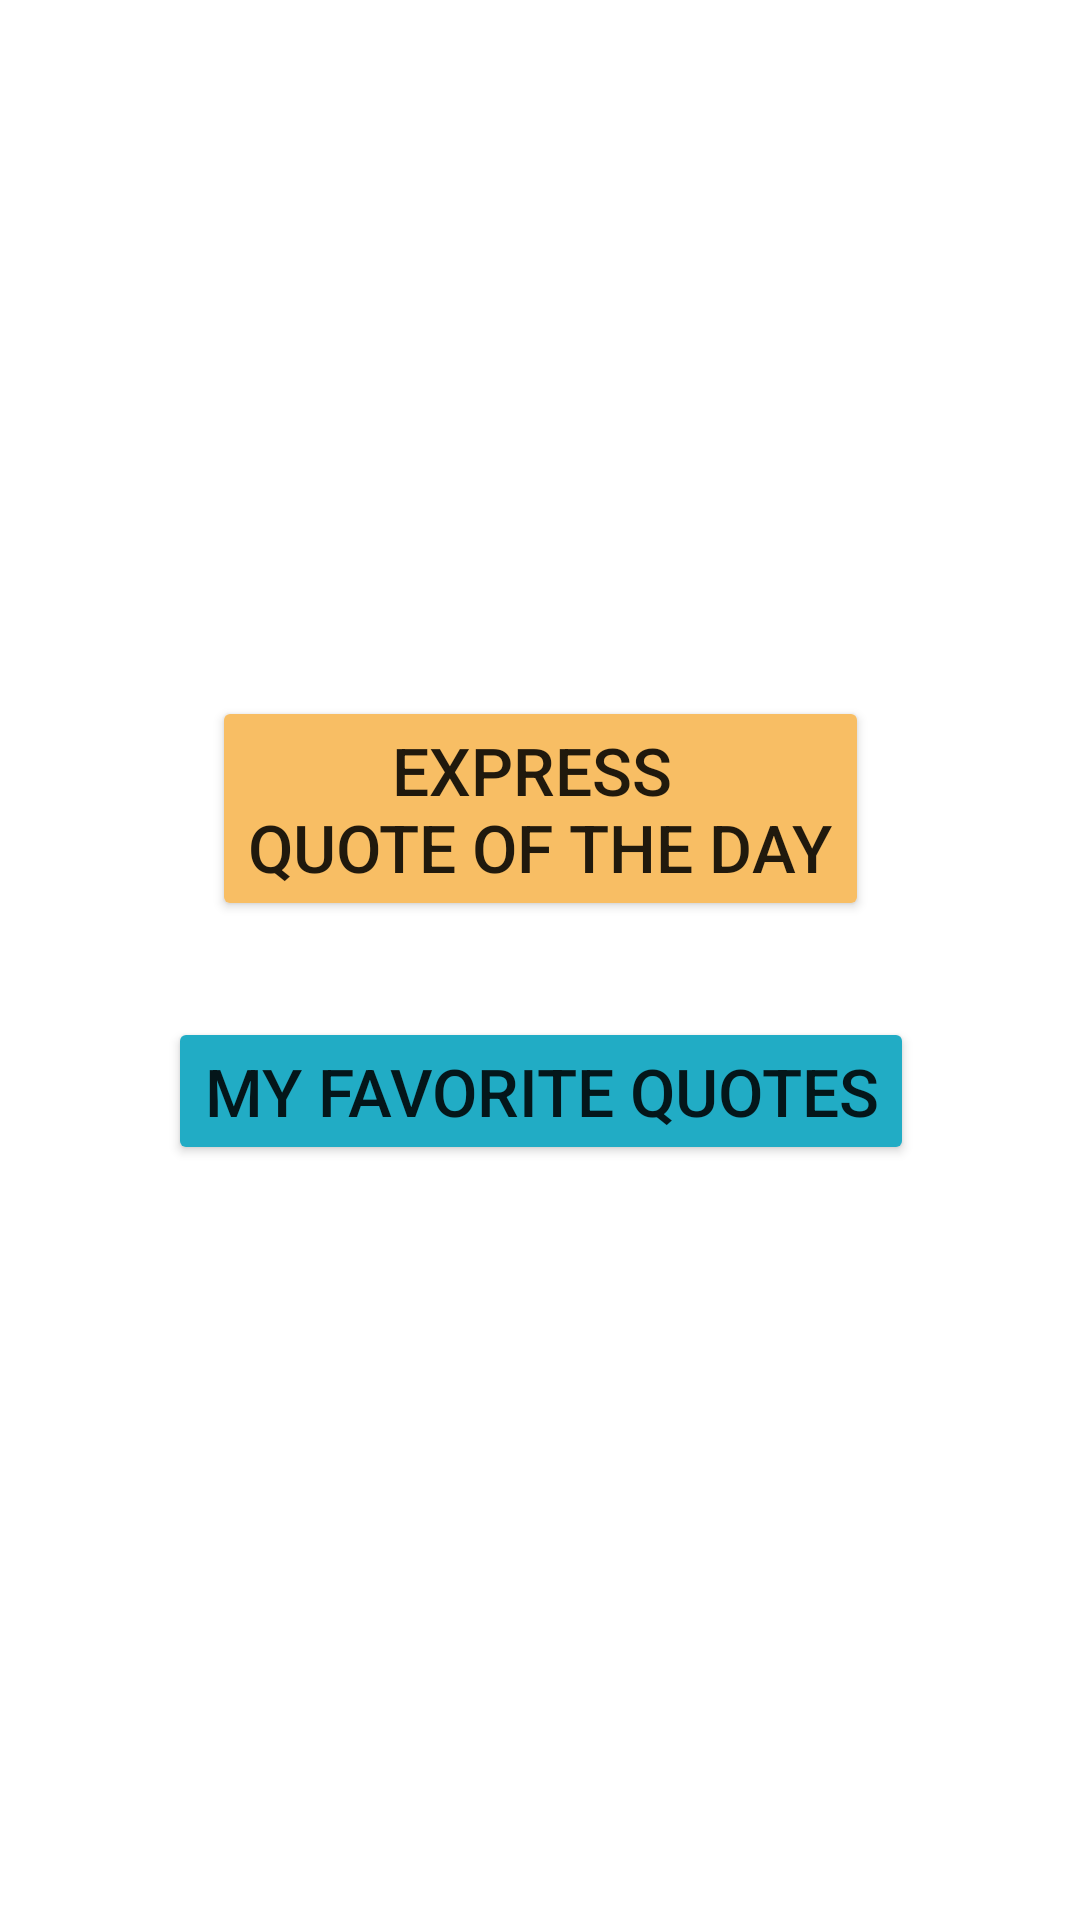

Write the Android layout XML for this screen, with the resource values it uses.
<!-- AndroidManifest.xml: application theme Theme.SpiritualGuide01 -->
<!-- res/layout/fragment_quotes_home.xml -->
<?xml version="1.0" encoding="utf-8"?>
<androidx.constraintlayout.widget.ConstraintLayout xmlns:android="http://schemas.android.com/apk/res/android"
    xmlns:app="http://schemas.android.com/apk/res-auto"
    xmlns:tools="http://schemas.android.com/tools"
    android:layout_width="match_parent"
    android:layout_height="match_parent"
    tools:context=".home.quotes.QuotesHomeFragment">

    <Button
        android:id="@+id/dayQuoteBTN"
        android:layout_width="wrap_content"
        android:layout_height="wrap_content"
        android:layout_marginTop="232dp"
        android:backgroundTint="#F8BE64"
        android:text="@string/quotes_home_quote_of_day_btn"
        android:textSize="22sp"
        app:layout_constraintEnd_toEndOf="parent"
        app:layout_constraintStart_toStartOf="parent"
        app:layout_constraintTop_toTopOf="parent" />

    <Button
        android:id="@+id/favQuotesBTN"
        android:layout_width="wrap_content"
        android:layout_height="wrap_content"
        android:layout_marginTop="32dp"
        android:backgroundTint="#21ACC5"
        android:text="@string/quotes_home_my_fav_quotes_btn"
        android:textSize="22sp"
        app:layout_constraintEnd_toEndOf="@+id/dayQuoteBTN"
        app:layout_constraintStart_toStartOf="@+id/dayQuoteBTN"
        app:layout_constraintTop_toBottomOf="@+id/dayQuoteBTN" />

</androidx.constraintlayout.widget.ConstraintLayout>
<!-- resources referenced by this layout -->
<resources>
  <string name="quotes_home_my_fav_quotes_btn">MY FAVORITE QUOTES</string>
  <string name="quotes_home_quote_of_day_btn">EXPRESS \nQUOTE OF THE DAY</string>
  <style name="Theme.SpiritualGuide01" parent="Theme.MaterialComponents.DayNight.DarkActionBar">
          
          <item name="colorPrimary">@color/purple_500</item>
          <item name="colorPrimaryVariant">@color/purple_700</item>
          <item name="colorOnPrimary">@color/white</item>
          
          <item name="colorSecondary">@color/teal_200</item>
          <item name="colorSecondaryVariant">@color/teal_700</item>
          <item name="colorOnSecondary">@color/black</item>
          
          <item name="android:statusBarColor">?attr/colorPrimaryVariant</item>
          
      </style>
  <!-- not gathered from this repository: default colours our renderer supplied (Android Studio template values) -->
  <color name="purple_500">#FF6200EE</color>
  <color name="purple_700">#FF3700B3</color>
  <color name="teal_200">#FF03DAC5</color>
  <color name="teal_700">#FF018786</color>
  <color name="black">#FF000000</color>
  <color name="white">#FFFFFFFF</color>
</resources>
